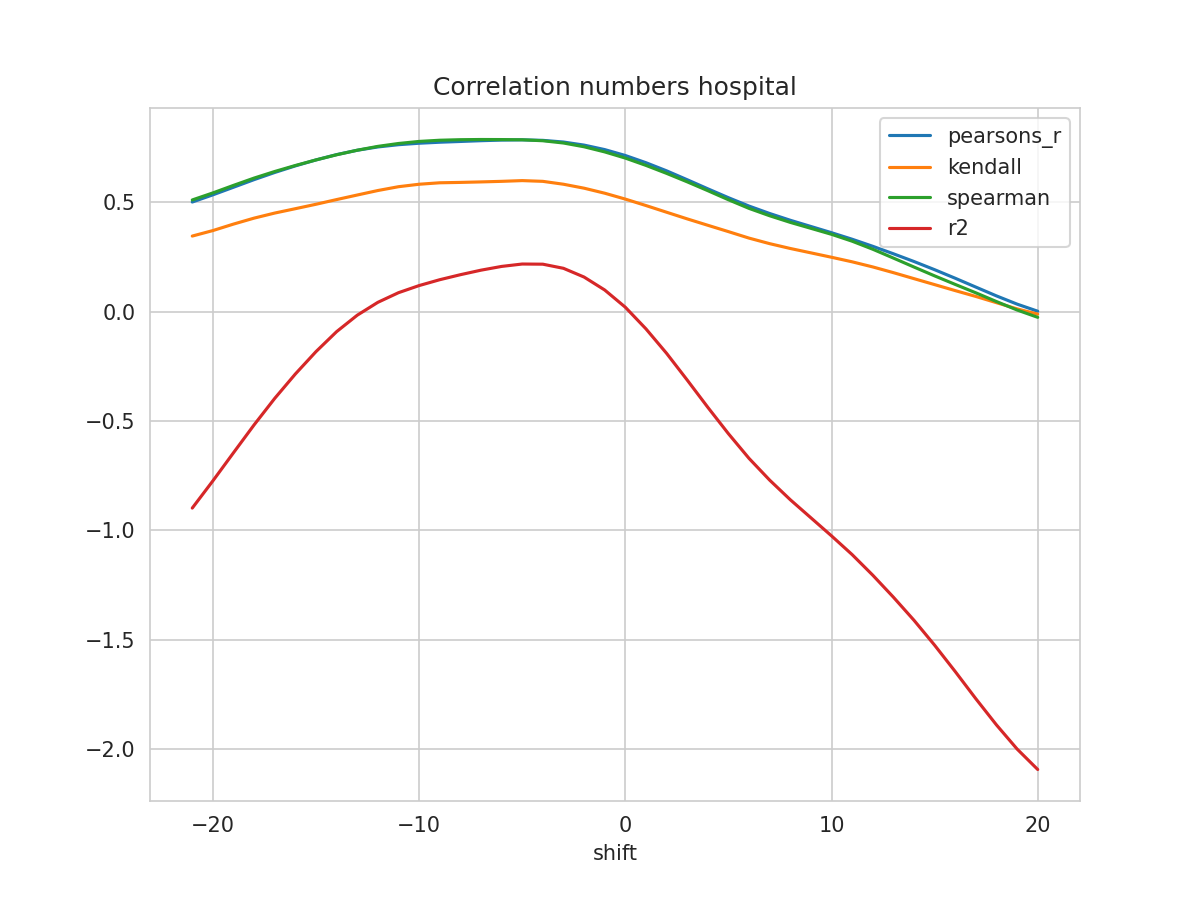

The file beside this chart, header and first rows:
shift, N, pearsons_r, kendall, spearman, mse, explained_variance_score, r2, rmse
-21, 307, 0.5003, 0.3448, 0.5098, 0.02581, -0.868, -0.8976, 0.1607
-20, 308, 0.5332, 0.37, 0.542, 0.02435, -0.7471, -0.7732, 0.156
-19, 309, 0.5679, 0.3996, 0.5764, 0.02282, -0.6222, -0.6447, 0.1511
-18, 310, 0.6027, 0.4268, 0.6098, 0.02128, -0.4981, -0.5173, 0.1459
-17, 311, 0.6354, 0.45, 0.6398, 0.01982, -0.3803, -0.3964, 0.1408
-16, 312, 0.6654, 0.4699, 0.6673, 0.01846, -0.2717, -0.285, 0.1359
-15, 313, 0.6926, 0.4901, 0.6927, 0.0172, -0.172, -0.1829, 0.1312
-14, 314, 0.7169, 0.5115, 0.7162, 0.01607, -0.08297, -0.09172, 0.1268
-13, 315, 0.7368, 0.5323, 0.737, 0.01514, -0.009845, -0.01663, 0.1231
-12, 316, 0.7519, 0.5529, 0.7546, 0.01442, 0.04732, 0.04221, 0.1201
-11, 317, 0.7622, 0.5703, 0.7677, 0.0139, 0.09001, 0.0862, 0.1179
-10, 318, 0.7689, 0.5815, 0.7771, 0.01353, 0.1215, 0.1187, 0.1163
-9, 319, 0.7735, 0.5882, 0.7826, 0.01325, 0.1475, 0.1455, 0.1151
-8, 320, 0.7769, 0.5899, 0.7851, 0.01302, 0.1698, 0.1683, 0.1141
-7, 320, 0.7804, 0.5922, 0.7859, 0.01283, 0.1899, 0.189, 0.1133
-6, 320, 0.7832, 0.5948, 0.7856, 0.01269, 0.2066, 0.2062, 0.1126
-5, 320, 0.7843, 0.5982, 0.7846, 0.01261, 0.2173, 0.2171, 0.1123
-4, 320, 0.7821, 0.5948, 0.7802, 0.0127, 0.2164, 0.2164, 0.1127
-3, 320, 0.7744, 0.5816, 0.7699, 0.01305, 0.1976, 0.1976, 0.1142
-2, 320, 0.7603, 0.5635, 0.7527, 0.0137, 0.1579, 0.1576, 0.117
-1, 320, 0.7399, 0.5407, 0.7293, 0.01464, 0.0991, 0.09853, 0.121
0, 320, 0.7129, 0.5137, 0.7011, 0.01588, 0.02088, 0.01987, 0.126
1, 320, 0.68, 0.4843, 0.6677, 0.01739, -0.07739, -0.07887, 0.1319
2, 320, 0.6429, 0.4538, 0.6313, 0.01909, -0.1886, -0.1906, 0.1382
3, 320, 0.6022, 0.4234, 0.5926, 0.02093, -0.3101, -0.3126, 0.1447
4, 320, 0.5607, 0.3942, 0.5522, 0.02281, -0.4343, -0.4373, 0.151
5, 320, 0.5202, 0.3652, 0.5107, 0.02464, -0.5543, -0.5578, 0.157
6, 320, 0.4818, 0.3355, 0.4712, 0.02636, -0.6668, -0.6707, 0.1624
7, 320, 0.4479, 0.3102, 0.4376, 0.02789, -0.7658, -0.7699, 0.167
8, 320, 0.417, 0.2882, 0.4074, 0.02928, -0.8551, -0.8594, 0.1711
9, 320, 0.3886, 0.2682, 0.3802, 0.03056, -0.9375, -0.942, 0.1748
10, 320, 0.3602, 0.248, 0.3528, 0.03184, -1.02, -1.025, 0.1784
11, 320, 0.3304, 0.2272, 0.3214, 0.0332, -1.105, -1.11, 0.1822
12, 320, 0.2981, 0.2039, 0.2847, 0.03465, -1.198, -1.204, 0.1861
13, 320, 0.264, 0.1778, 0.2443, 0.03619, -1.298, -1.304, 0.1902
14, 320, 0.2286, 0.1504, 0.2034, 0.03776, -1.403, -1.41, 0.1943
15, 320, 0.1913, 0.1231, 0.163, 0.03941, -1.517, -1.524, 0.1985
16, 320, 0.1521, 0.09568, 0.1239, 0.04113, -1.637, -1.644, 0.2028
17, 320, 0.1117, 0.06904, 0.08555, 0.04289, -1.76, -1.769, 0.2071
18, 320, 0.07152, 0.04054, 0.04569, 0.04467, -1.88, -1.888, 0.2113
19, 320, 0.03398, 0.01222, 0.007103, 0.04633, -1.99, -1.998, 0.2153
20, 320, 0.001553, -0.01166, -0.02632, 0.04778, -2.083, -2.092, 0.2186
